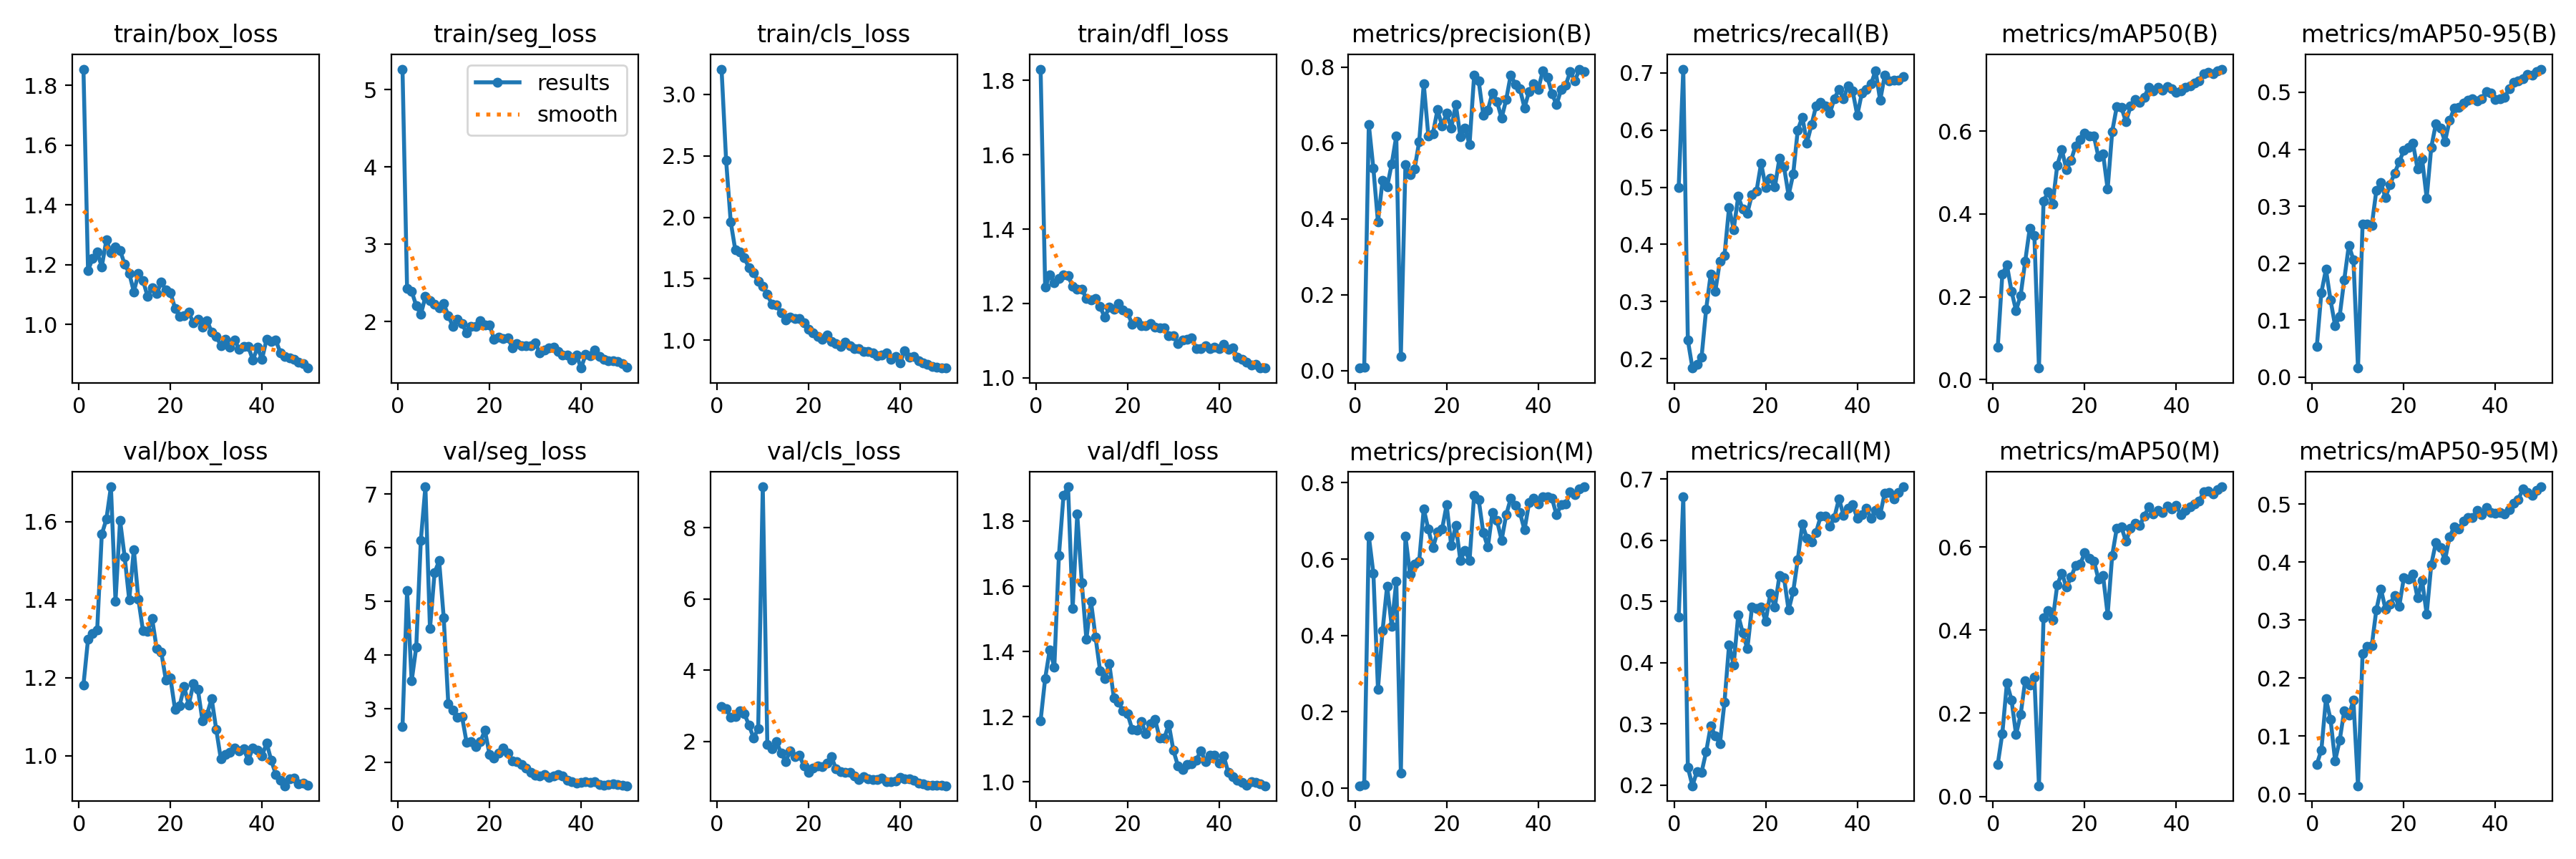

Source data for this figure (header and first rows):
epoch, time, train/box_loss, train/seg_loss, train/cls_loss, train/dfl_loss, metrics/precision(B), metrics/recall(B), metrics/mAP50(B), metrics/mAP50-95(B), metrics/precision(M), metrics/recall(M), metrics/mAP50(M), metrics/mAP50-95(M), val/box_loss, val/seg_loss, val/cls_loss, val/dfl_loss, lr/pg0, lr/pg1, lr/pg2
1, 13.8, 1.855, 5.266, 3.206, 1.83, 0.00671, 0.5, 0.0785, 0.05338, 0.00636, 0.4742, 0.07761, 0.05097, 1.181, 2.67, 2.972, 1.188, 0.00026, 0.00026, 0.00026
2, 16.18, 1.18, 2.43, 2.462, 1.243, 0.00948, 0.7065, 0.254, 0.1483, 0.009, 0.671, 0.1512, 0.07566, 1.299, 5.198, 2.916, 1.318, 0.0005293, 0.0005293, 0.0005293
3, 18.46, 1.221, 2.39, 1.963, 1.277, 0.6491, 0.2327, 0.2773, 0.1893, 0.6605, 0.229, 0.2726, 0.1639, 1.314, 3.518, 2.675, 1.406, 0.0007875, 0.0007875, 0.0007875
4, 20.74, 1.243, 2.205, 1.734, 1.256, 0.5326, 0.1838, 0.214, 0.1354, 0.5626, 0.1992, 0.2326, 0.1288, 1.323, 4.148, 2.703, 1.353, 0.001035, 0.001035, 0.001035
5, 22.83, 1.193, 2.089, 1.72, 1.267, 0.3915, 0.1903, 0.1666, 0.09029, 0.2596, 0.2226, 0.1487, 0.0572, 1.568, 6.137, 2.854, 1.694, 0.001271, 0.001271, 0.001271
6, 24.9, 1.283, 2.321, 1.668, 1.277, 0.5022, 0.2032, 0.2031, 0.1073, 0.4117, 0.2212, 0.1968, 0.0925, 1.606, 7.138, 2.771, 1.878, 0.001496, 0.001496, 0.001496
7, 26.97, 1.239, 2.274, 1.588, 1.274, 0.484, 0.2871, 0.2861, 0.1712, 0.5296, 0.2548, 0.2784, 0.1438, 1.69, 4.491, 2.451, 1.905, 0.00171, 0.00171, 0.00171
8, 29.35, 1.259, 2.223, 1.546, 1.246, 0.5447, 0.3484, 0.3657, 0.2315, 0.4246, 0.2968, 0.2679, 0.1354, 1.397, 5.536, 2.094, 1.531, 0.001723, 0.001723, 0.001723
9, 46.65, 1.248, 2.18, 1.479, 1.239, 0.6179, 0.3181, 0.3484, 0.2061, 0.5419, 0.2807, 0.2863, 0.1617, 1.604, 5.758, 2.352, 1.821, 0.001683, 0.001683, 0.001683
10, 48.91, 1.202, 2.229, 1.439, 1.239, 0.03796, 0.371, 0.028, 0.01598, 0.03931, 0.2677, 0.02574, 0.01411, 1.51, 4.7, 9.151, 1.611, 0.001644, 0.001644, 0.001644
11, 50.98, 1.171, 2.078, 1.371, 1.213, 0.5432, 0.3806, 0.4307, 0.2687, 0.66, 0.3355, 0.4304, 0.2419, 1.399, 3.092, 1.917, 1.438, 0.001604, 0.001604, 0.001604
12, 53.2, 1.109, 1.934, 1.29, 1.21, 0.517, 0.4645, 0.4528, 0.269, 0.561, 0.429, 0.4461, 0.2541, 1.529, 2.969, 1.785, 1.554, 0.001564, 0.001564, 0.001564
13, 55.43, 1.17, 2.03, 1.284, 1.213, 0.5321, 0.4258, 0.4238, 0.2658, 0.5875, 0.3968, 0.4239, 0.2553, 1.401, 2.839, 1.993, 1.444, 0.001525, 0.001525, 0.001525
14, 57.51, 1.148, 1.971, 1.221, 1.191, 0.6034, 0.4839, 0.5178, 0.3274, 0.5945, 0.4776, 0.5091, 0.3175, 1.321, 2.854, 1.671, 1.34, 0.001485, 0.001485, 0.001485
15, 74.39, 1.094, 1.853, 1.161, 1.163, 0.7556, 0.4613, 0.5547, 0.3411, 0.7314, 0.4484, 0.5369, 0.3539, 1.319, 2.371, 1.437, 1.318, 0.001446, 0.001446, 0.001446
16, 76.65, 1.124, 1.938, 1.185, 1.19, 0.6193, 0.4548, 0.5073, 0.315, 0.678, 0.4226, 0.503, 0.319, 1.352, 2.388, 1.729, 1.362, 0.001406, 0.001406, 0.001406
17, 78.73, 1.103, 1.937, 1.173, 1.184, 0.625, 0.4871, 0.5289, 0.3381, 0.6291, 0.4903, 0.527, 0.3276, 1.274, 2.299, 1.565, 1.258, 0.001366, 0.001366, 0.001366
18, 80.81, 1.141, 2.014, 1.177, 1.2, 0.6873, 0.4935, 0.5646, 0.3582, 0.6716, 0.4882, 0.5553, 0.3424, 1.265, 2.391, 1.612, 1.244, 0.001327, 0.001327, 0.001327
19, 83.07, 1.115, 1.953, 1.141, 1.182, 0.6457, 0.5419, 0.5794, 0.3779, 0.6784, 0.4903, 0.5587, 0.3234, 1.194, 2.595, 1.301, 1.218, 0.001287, 0.001287, 0.001287
20, 85.32, 1.107, 1.958, 1.087, 1.175, 0.6782, 0.5, 0.5955, 0.3977, 0.7421, 0.4677, 0.5858, 0.3725, 1.199, 2.153, 1.133, 1.209, 0.001248, 0.001248, 0.001248
21, 87.53, 1.054, 1.771, 1.057, 1.144, 0.6393, 0.5161, 0.5875, 0.4027, 0.6353, 0.5129, 0.5725, 0.3712, 1.119, 2.077, 1.251, 1.161, 0.001208, 0.001208, 0.001208
22, 89.75, 1.026, 1.794, 1.029, 1.152, 0.7014, 0.5002, 0.5877, 0.4106, 0.6881, 0.491, 0.5663, 0.3788, 1.129, 2.178, 1.306, 1.16, 0.001168, 0.001168, 0.001168
23, 91.99, 1.03, 1.774, 1.008, 1.141, 0.6169, 0.5505, 0.5372, 0.3656, 0.5964, 0.5419, 0.5223, 0.3381, 1.177, 2.27, 1.296, 1.185, 0.001129, 0.001129, 0.001129
24, 94.06, 1.04, 1.788, 1.041, 1.141, 0.6396, 0.5355, 0.5454, 0.3831, 0.6229, 0.5387, 0.531, 0.3686, 1.13, 2.181, 1.388, 1.147, 0.001089, 0.001089, 0.001089
25, 96.13, 1.006, 1.659, 0.988, 1.146, 0.5962, 0.4858, 0.4596, 0.3143, 0.5962, 0.4858, 0.4372, 0.3102, 1.185, 2.032, 1.566, 1.179, 0.00105, 0.00105, 0.00105
26, 98.2, 1.018, 1.718, 0.9701, 1.137, 0.7779, 0.5226, 0.5991, 0.4035, 0.7673, 0.5161, 0.5799, 0.3956, 1.17, 2.008, 1.231, 1.192, 0.00101, 0.00101, 0.00101
27, 109.8, 0.9916, 1.69, 0.949, 1.134, 0.7632, 0.6, 0.659, 0.4444, 0.7554, 0.5678, 0.6453, 0.4334, 1.089, 1.959, 1.145, 1.134, 0.0009704, 0.0009704, 0.0009704
28, 112, 1.013, 1.685, 0.9857, 1.134, 0.6736, 0.6226, 0.6571, 0.4374, 0.669, 0.626, 0.6481, 0.4247, 1.107, 1.899, 1.13, 1.134, 0.0009308, 0.0009308, 0.0009308
29, 114.1, 0.9741, 1.684, 0.952, 1.113, 0.6871, 0.5774, 0.6221, 0.4136, 0.6312, 0.6032, 0.6134, 0.4035, 1.146, 1.82, 1.13, 1.176, 0.0008912, 0.0008912, 0.0008912
30, 116.1, 0.96, 1.72, 0.9278, 1.114, 0.7323, 0.6089, 0.6597, 0.4504, 0.7226, 0.5968, 0.6441, 0.4437, 1.067, 1.766, 1.028, 1.097, 0.0008516, 0.0008516, 0.0008516
31, 119.8, 0.9296, 1.592, 0.9309, 1.092, 0.7092, 0.6419, 0.6758, 0.4718, 0.7009, 0.6129, 0.6564, 0.4604, 0.9917, 1.743, 0.9275, 1.049, 0.000812, 0.000812, 0.000812
32, 176.1, 0.9504, 1.628, 0.9069, 1.101, 0.6655, 0.6482, 0.6687, 0.4741, 0.6493, 0.6387, 0.6511, 0.4577, 1.002, 1.767, 1.007, 1.039, 0.0007724, 0.0007724, 0.0007724
33, 179.2, 0.9231, 1.656, 0.9051, 1.103, 0.7141, 0.6419, 0.6821, 0.4815, 0.7158, 0.6387, 0.675, 0.4708, 1.008, 1.722, 0.9409, 1.054, 0.0007328, 0.0007328, 0.0007328
34, 182.6, 0.9485, 1.67, 0.8983, 1.107, 0.7797, 0.629, 0.7054, 0.4865, 0.7587, 0.6226, 0.696, 0.4766, 1.02, 1.743, 0.9347, 1.055, 0.0006932, 0.0006932, 0.0006932
35, 185.2, 0.9164, 1.611, 0.8704, 1.079, 0.7543, 0.6548, 0.6959, 0.4882, 0.7411, 0.6371, 0.6801, 0.4767, 1.012, 1.769, 0.935, 1.067, 0.0006536, 0.0006536, 0.0006536
36, 187.5, 0.9264, 1.57, 0.8758, 1.078, 0.7422, 0.671, 0.7053, 0.4852, 0.7218, 0.6677, 0.6877, 0.4887, 1.017, 1.75, 0.9683, 1.096, 0.000614, 0.000614, 0.000614
37, 189.8, 0.9258, 1.567, 0.894, 1.087, 0.6928, 0.6549, 0.6984, 0.489, 0.6764, 0.6405, 0.6832, 0.4818, 0.9881, 1.673, 0.8739, 1.062, 0.0005744, 0.0005744, 0.0005744
38, 191.9, 0.8803, 1.499, 0.8424, 1.079, 0.7359, 0.6774, 0.7073, 0.5007, 0.7472, 0.6516, 0.6985, 0.4948, 1.021, 1.647, 0.8626, 1.083, 0.0005348, 0.0005348, 0.0005348
39, 194.2, 0.9229, 1.564, 0.8691, 1.082, 0.756, 0.6677, 0.7022, 0.4985, 0.7601, 0.6581, 0.6921, 0.4851, 1.015, 1.617, 0.8967, 1.081, 0.0004952, 0.0004952, 0.0004952
40, 197.1, 0.8838, 1.397, 0.8148, 1.078, 0.741, 0.6258, 0.6939, 0.4876, 0.7441, 0.6355, 0.6993, 0.4839, 0.9994, 1.621, 0.9898, 1.057, 0.0004556, 0.0004556, 0.0004556
41, 208, 0.9508, 1.573, 0.9149, 1.09, 0.7904, 0.6645, 0.6976, 0.4889, 0.7636, 0.6419, 0.6773, 0.4851, 1.033, 1.644, 0.9531, 1.079, 0.000416, 0.000416, 0.000416
42, 210.1, 0.9421, 1.555, 0.8615, 1.077, 0.7737, 0.671, 0.7051, 0.4912, 0.7638, 0.6516, 0.6884, 0.4828, 0.9885, 1.628, 0.9394, 1.028, 0.0003764, 0.0003764, 0.0003764
43, 213.7, 0.9468, 1.634, 0.8674, 1.08, 0.7299, 0.6806, 0.7089, 0.5058, 0.7589, 0.6355, 0.6971, 0.4908, 0.9525, 1.644, 0.9131, 1.017, 0.0003368, 0.0003368, 0.0003368
44, 216.9, 0.9056, 1.547, 0.8321, 1.055, 0.7011, 0.7036, 0.7162, 0.5176, 0.7154, 0.6488, 0.7036, 0.5013, 0.9373, 1.585, 0.8253, 1.006, 0.0002972, 0.0002972, 0.0002972
45, 260.6, 0.8924, 1.513, 0.8128, 1.05, 0.7406, 0.6516, 0.7203, 0.5206, 0.7427, 0.6419, 0.71, 0.5079, 0.923, 1.578, 0.7973, 0.9996, 0.0002576, 0.0002576, 0.0002576
46, 264.2, 0.8887, 1.492, 0.7998, 1.042, 0.7523, 0.6957, 0.739, 0.5235, 0.7446, 0.677, 0.7335, 0.5259, 0.9417, 1.592, 0.7691, 0.9904, 0.000218, 0.000218, 0.000218
47, 267.8, 0.883, 1.487, 0.7873, 1.034, 0.7887, 0.6861, 0.7425, 0.5308, 0.7761, 0.6774, 0.7341, 0.52, 0.9431, 1.604, 0.7576, 1.001, 0.0001784, 0.0001784, 0.0001784
48, 271.4, 0.8746, 1.484, 0.7802, 1.037, 0.7632, 0.6871, 0.7388, 0.5299, 0.7695, 0.6676, 0.7272, 0.5155, 0.9271, 1.583, 0.7607, 0.9985, 0.0001388, 0.0001388, 0.0001388
49, 274.7, 0.8677, 1.458, 0.7721, 1.026, 0.7947, 0.6871, 0.7453, 0.5369, 0.7845, 0.6774, 0.7387, 0.5244, 0.9296, 1.567, 0.7657, 0.9951, 9.92e-05, 9.92e-05, 9.92e-05
50, 278, 0.8538, 1.406, 0.7723, 1.027, 0.7876, 0.6937, 0.7494, 0.5407, 0.7893, 0.6871, 0.7447, 0.5299, 0.9245, 1.565, 0.7529, 0.9883, 5.96e-05, 5.96e-05, 5.96e-05
